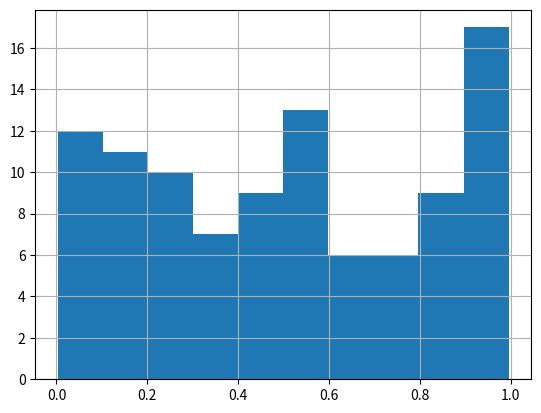

Here is the Python script that generated this plot:
import matplotlib.pyplot as plt
import numpy as np
int_nums=np.random.random(100)
fig=plt.figure()
plt.hist(int_nums)
plt.grid(True)
plt.show()